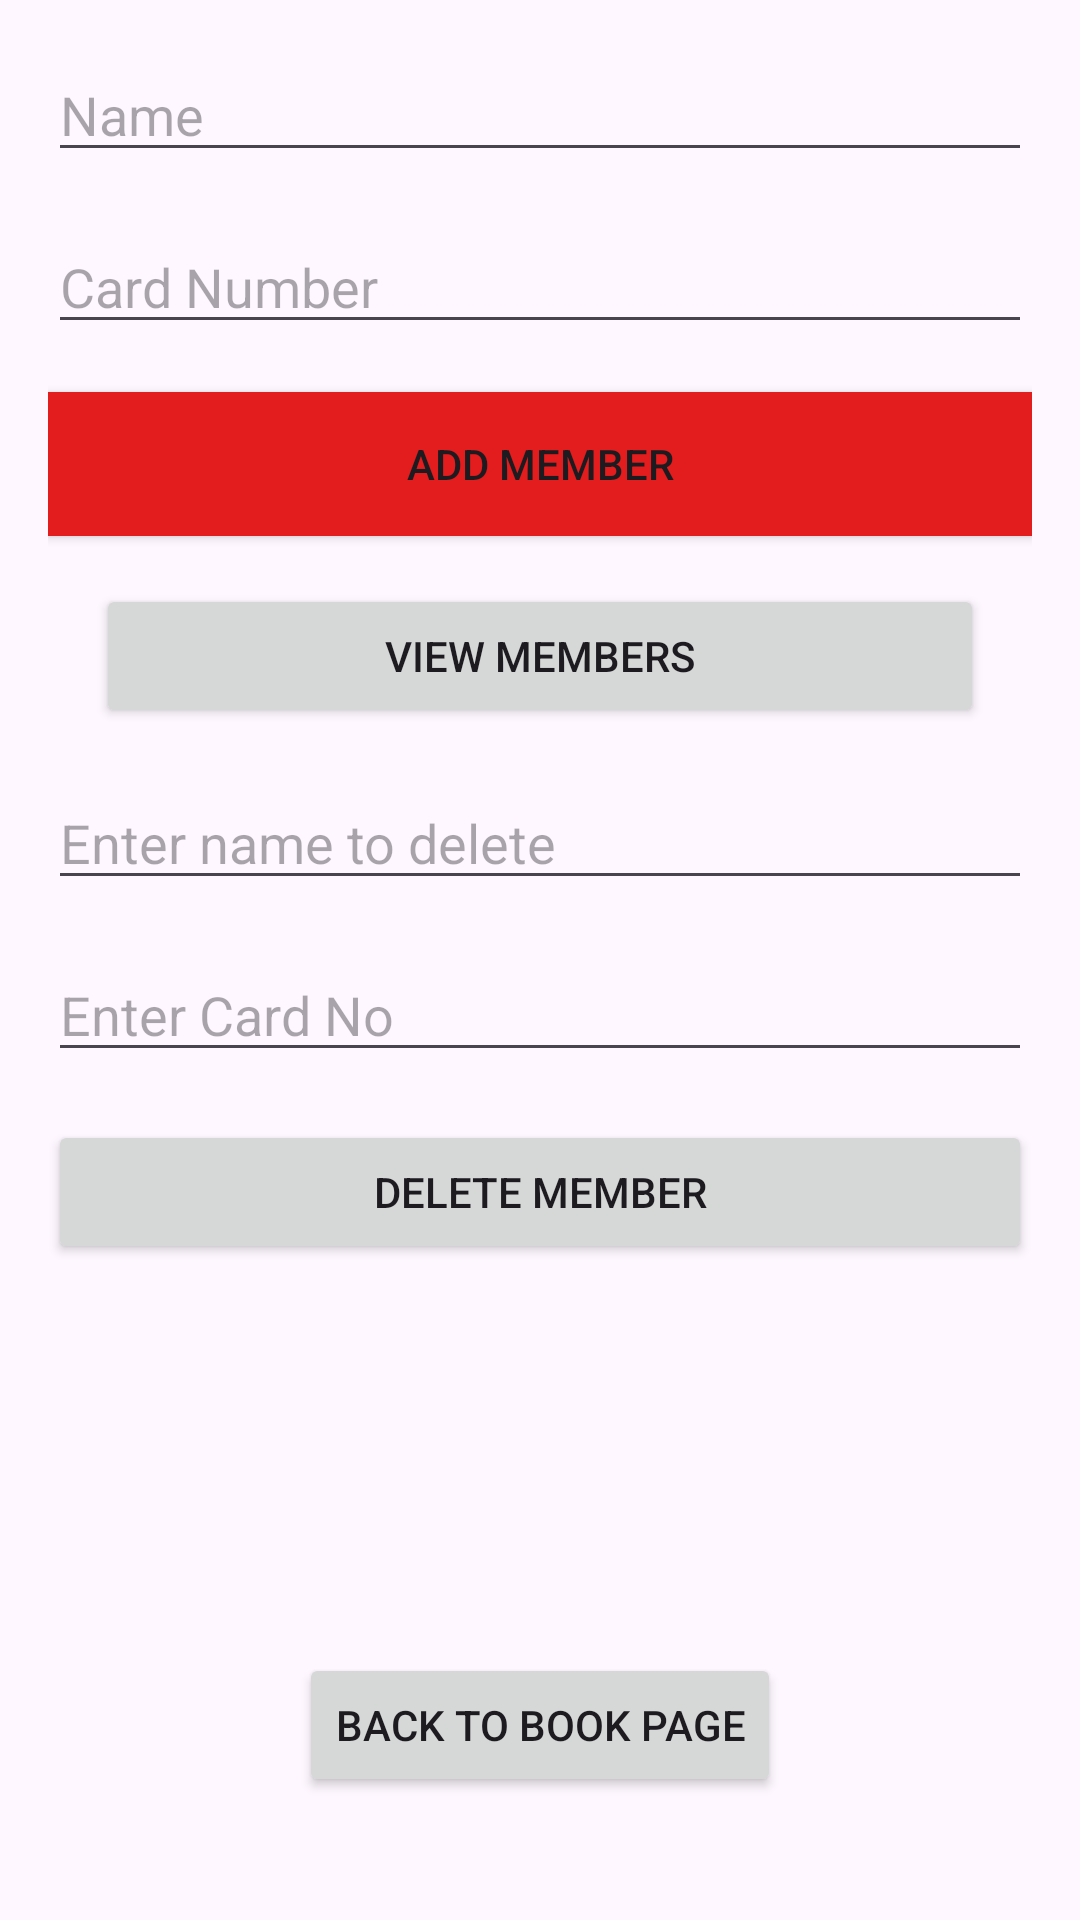

Here is an Android app screen rendered from its layout file. Give the layout XML and the strings, colors and styles it references.
<!-- AndroidManifest.xml: application theme Theme.MobappProject -->
<!-- res/layout/activity_main2.xml -->
<?xml version="1.0" encoding="utf-8"?>
<RelativeLayout xmlns:android="http://schemas.android.com/apk/res/android"
    android:layout_width="match_parent"
    android:layout_height="match_parent"
    android:padding="16dp">

    <EditText
        android:id="@+id/editTextName"
        android:layout_width="match_parent"
        android:layout_height="wrap_content"
        android:layout_marginBottom="16dp"
        android:hint="Name" />

    <EditText
        android:id="@+id/editTextCardNo"
        android:layout_width="match_parent"
        android:layout_height="wrap_content"
        android:layout_below="@id/editTextName"
        android:layout_marginBottom="16dp"
        android:hint="Card Number" />

    <Button
        android:id="@+id/btnAddMemeber"
        android:layout_width="match_parent"
        android:layout_height="wrap_content"
        android:layout_below="@id/editTextCardNo"
        android:background="#E31D1D"
        android:text="Add Member"
        android:layout_marginBottom="16dp" />

    <Button
        android:id="@+id/btnViewMembers"
        android:layout_width="match_parent"
        android:layout_height="wrap_content"
        android:layout_below="@id/btnAddMemeber"
        android:layout_marginStart="16dp"
        android:layout_marginEnd="16dp"
        android:text="View Members" />

    <EditText
        android:id="@+id/editTextDeleteName"
        android:layout_width="match_parent"
        android:layout_height="wrap_content"
        android:layout_below="@id/btnViewMembers"
        android:layout_marginTop="16dp"
        android:hint="Enter name to delete" />

    <EditText
        android:id="@+id/editTextDeleteCardNo"
        android:layout_width="match_parent"
        android:layout_height="wrap_content"
        android:layout_below="@id/editTextDeleteName"
        android:layout_marginTop="16dp"
        android:hint="Enter Card No" />

    <Button
        android:id="@+id/btnDeleteMember"
        android:layout_width="match_parent"
        android:layout_height="wrap_content"
        android:layout_below="@id/editTextDeleteCardNo"
        android:layout_marginTop="16dp"
        android:text="Delete Member" />

    <Button
        android:id="@+id/btnHomePage"
        android:layout_width="wrap_content"
        android:layout_height="wrap_content"
        android:layout_alignParentBottom="true"
        android:layout_centerHorizontal="true"
        android:layout_marginBottom="25dp"
        android:text="Back to Book Page" />

</RelativeLayout>
<!-- resources referenced by this layout -->
<resources>
  <style name="Theme.MobappProject" parent="Base.Theme.MobappProject" />
  <style name="Base.Theme.MobappProject" parent="Theme.Material3.DayNight.NoActionBar">
          
          
      </style>
</resources>
